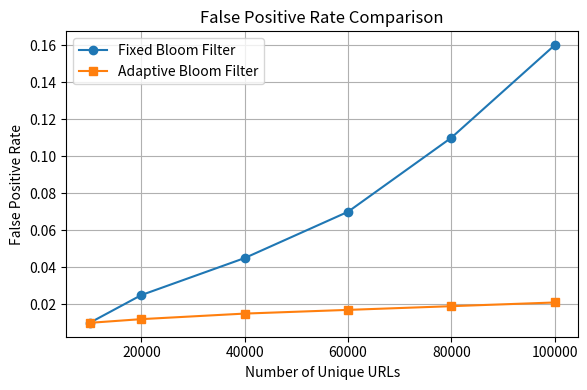

Reproduce this figure in Python.
import matplotlib.pyplot as plt

# Example data
url_counts = [10000, 20000, 40000, 60000, 80000, 100000]
fixed_fpr = [0.01, 0.025, 0.045, 0.07, 0.11, 0.16]     # Example: FPR rises with more URLs
adaptive_fpr = [0.01, 0.012, 0.015, 0.017, 0.019, 0.021] # Example: Adaptive stays low

plt.figure(figsize=(6,4))
plt.plot(url_counts, fixed_fpr, marker='o', label='Fixed Bloom Filter')
plt.plot(url_counts, adaptive_fpr, marker='s', label='Adaptive Bloom Filter')
plt.xlabel('Number of Unique URLs')
plt.ylabel('False Positive Rate')
plt.title('False Positive Rate Comparison')
plt.legend()
plt.grid(True)
plt.tight_layout()
plt.savefig('fpr_comparison.png', dpi=300)
plt.show()